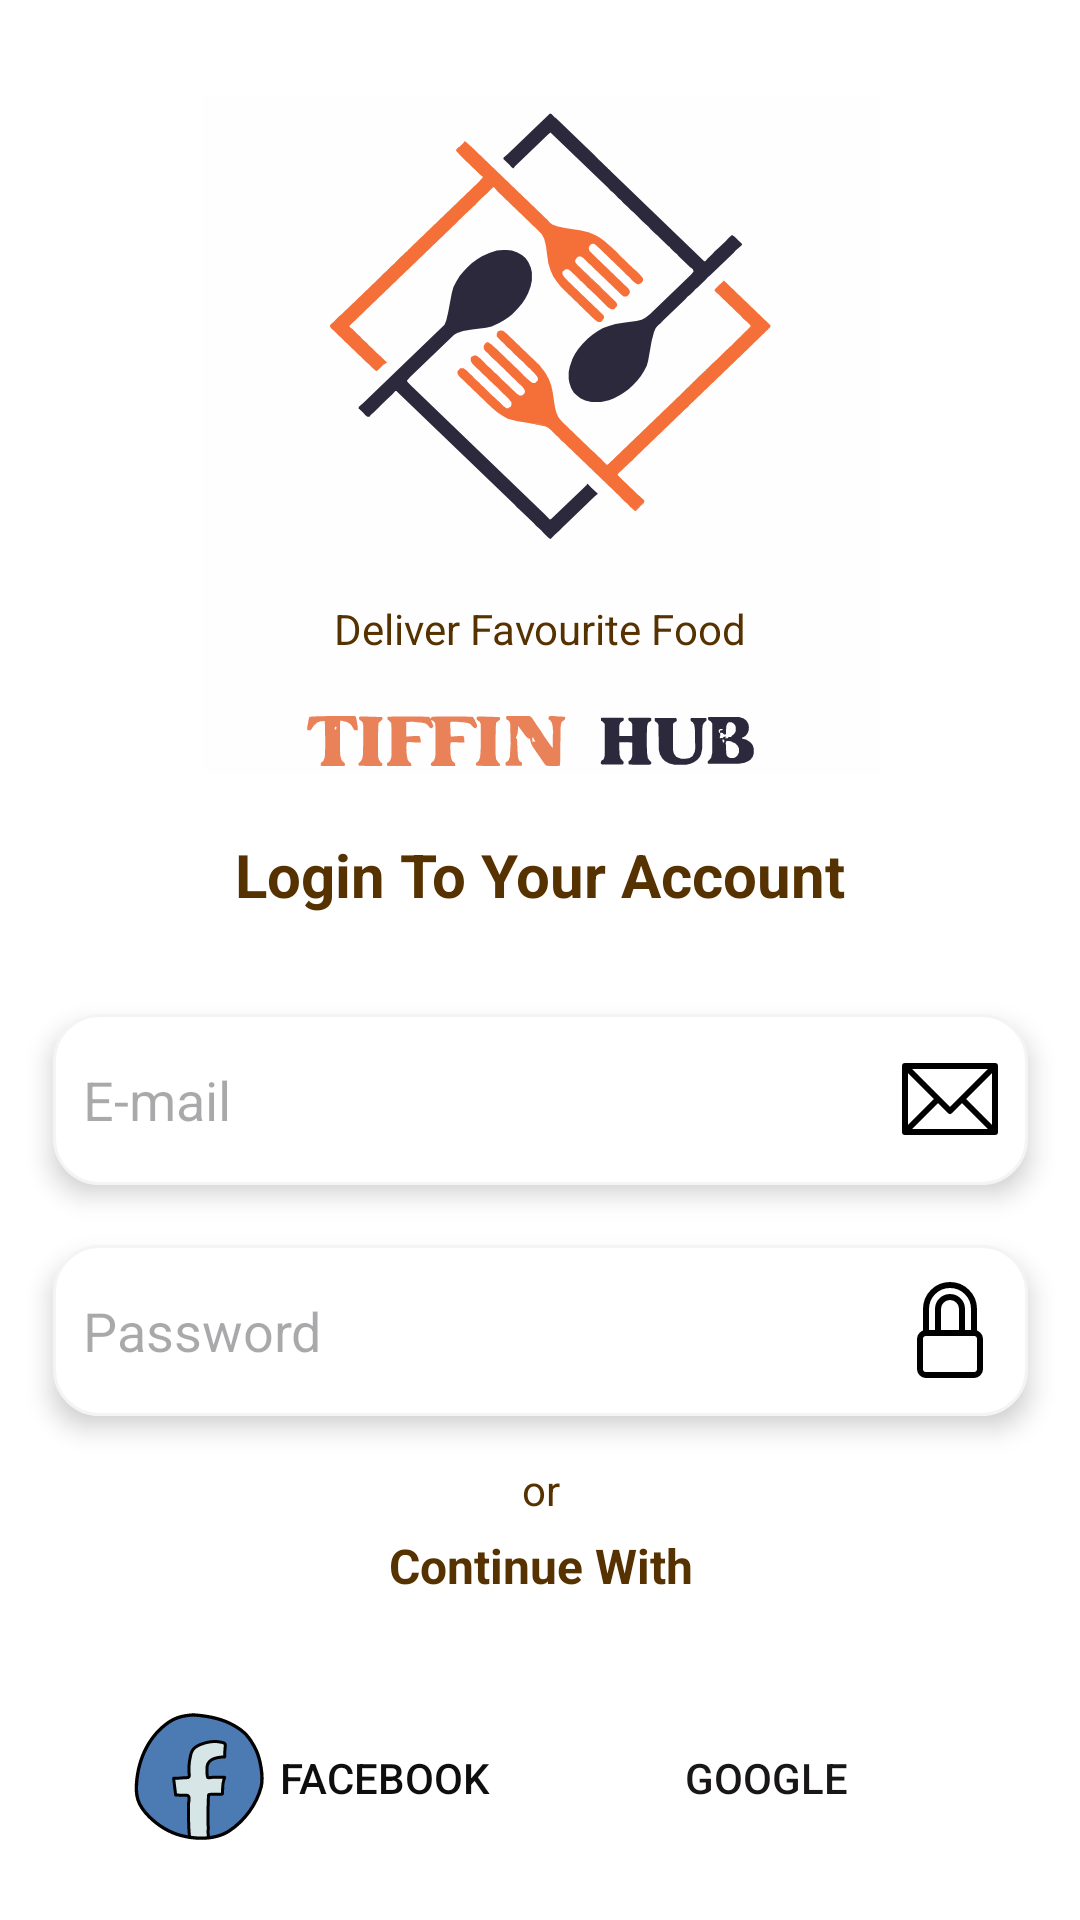

This screen was rendered from an Android layout file. Write that file and the resources it references.
<!-- AndroidManifest.xml: application theme Theme.TIFFINHUBS -->
<!-- res/layout/activity_user_login_page.xml -->
<?xml version="1.0" encoding="utf-8"?>
<androidx.constraintlayout.widget.ConstraintLayout xmlns:android="http://schemas.android.com/apk/res/android"
    xmlns:app="http://schemas.android.com/apk/res-auto"
    xmlns:tools="http://schemas.android.com/tools"
    android:id="@+id/main"
    android:background="@color/white"
    android:layout_width="match_parent"
    android:layout_height="match_parent"
    tools:context=".user_login_page">

    <TextView
        android:id="@+id/textView06"
        android:layout_width="216dp"
        android:layout_height="30dp"
        android:layout_marginTop="20dp"
        android:text="Login To Your Account"
        android:textAlignment="center"
        android:textAllCaps="false"
        android:textColor="#573201"
        android:textSize="20sp"
        android:textStyle="normal|bold"
        app:layout_constraintEnd_toEndOf="parent"
        app:layout_constraintStart_toStartOf="parent"
        app:layout_constraintTop_toBottomOf="@+id/imageView3"
        tools:ignore="HardcodedText,TextSizeCheck" />

    <EditText
        android:id="@+id/userEmailLogin"
        android:layout_width="325dp"
        android:layout_height="57dp"
        android:layout_marginTop="30dp"
        android:background="@drawable/edit_text"
        android:drawableEnd="@drawable/emaillogo"
        android:drawablePadding="10dp"
        android:elevation="5dp"
        android:ems="10"
        android:hint="E-mail"
        android:inputType="textEmailAddress"
        android:paddingLeft="10dp"
        android:paddingEnd="10dp"
        android:textAllCaps="false"
        app:layout_constraintEnd_toEndOf="@+id/textView06"
        app:layout_constraintStart_toStartOf="@+id/textView06"
        app:layout_constraintTop_toBottomOf="@+id/textView06"
        tools:ignore="Autofill,HardcodedText,RtlHardcoded,RtlSymmetry,SpeakableTextPresentCheck,TouchTargetSizeCheck" />

    <EditText
        android:id="@+id/userEmailPasswordLogin"
        android:layout_width="325dp"
        android:layout_height="57dp"
        android:layout_marginTop="20dp"
        android:background="@drawable/edit_text"
        android:drawableEnd="@drawable/lockicon"
        android:drawablePadding="10dp"
        android:elevation="5dp"
        android:ems="10"
        android:hint="Password"
        android:inputType="textPassword"
        android:paddingLeft="10dp"
        android:paddingEnd="10dp"
        app:layout_constraintEnd_toEndOf="@+id/userEmailLogin"
        app:layout_constraintStart_toStartOf="@+id/userEmailLogin"
        app:layout_constraintTop_toBottomOf="@+id/userEmailLogin"
        tools:ignore="Autofill,HardcodedText,RtlHardcoded,RtlSymmetry,SpeakableTextPresentCheck,TextContrastCheck,TouchTargetSizeCheck" />

    <TextView
        android:id="@+id/textView07"
        android:layout_width="wrap_content"
        android:layout_height="wrap_content"
        android:layout_marginTop="15dp"
        android:text="or"
        android:textAlignment="center"
        android:textColor="#573201"
        app:layout_constraintEnd_toEndOf="@+id/userEmailPasswordLogin"
        app:layout_constraintStart_toStartOf="@+id/userEmailPasswordLogin"
        app:layout_constraintTop_toBottomOf="@+id/userEmailPasswordLogin"
        tools:ignore="HardcodedText" />

    <TextView
        android:id="@+id/textView8"
        android:layout_width="wrap_content"
        android:layout_height="wrap_content"
        android:layout_marginTop="5dp"
        android:text="Continue With"
        android:textAlignment="center"
        android:textColor="#573201"
        android:textSize="16sp"
        android:textStyle="normal|bold"
        app:layout_constraintEnd_toEndOf="@+id/textView07"
        app:layout_constraintStart_toStartOf="@+id/textView07"
        app:layout_constraintTop_toBottomOf="@+id/textView07"
        tools:ignore="HardcodedText" />

    <androidx.appcompat.widget.AppCompatButton
        android:id="@+id/userbutton"
        android:layout_width="125dp"
        android:layout_height="50dp"
        android:layout_marginStart="16dp"
        android:layout_marginTop="35dp"
        android:background="@drawable/whitebutton"
        android:drawableLeft="@drawable/icons8_facebook"
        android:text="Facebook"
        android:textColor="#0F0E0E"
        app:layout_constraintEnd_toStartOf="@+id/googleButtonLogin"
        app:layout_constraintHorizontal_bias="0.5"
        app:layout_constraintHorizontal_chainStyle="spread"
        app:layout_constraintStart_toStartOf="parent"
        app:layout_constraintTop_toBottomOf="@+id/textView8"
        tools:ignore="HardcodedText,RtlHardcoded" />

    <androidx.appcompat.widget.AppCompatButton
        android:id="@+id/googleButtonLogin"
        android:layout_width="125dp"
        android:layout_height="50dp"
        android:layout_marginTop="35dp"
        android:layout_marginEnd="16dp"
        android:background="@drawable/whitebutton"
        android:drawableLeft="@drawable/icons8_google"
        android:text="Google"
        android:textColor="#181616"
        app:layout_constraintEnd_toEndOf="parent"
        app:layout_constraintHorizontal_bias="0.5"
        app:layout_constraintStart_toEndOf="@+id/userbutton"
        app:layout_constraintTop_toBottomOf="@+id/textView8"
        tools:ignore="HardcodedText,RtlHardcoded" />

    <androidx.appcompat.widget.AppCompatButton
        android:id="@+id/userAccountloginButton"
        android:layout_width="125dp"
        android:layout_height="50dp"
        android:layout_marginTop="25dp"
        android:background="@drawable/designbutton"
        android:elevation="5dp"
        android:text="Login"
        android:textColor="#090606"
        app:layout_constraintEnd_toEndOf="parent"
        app:layout_constraintStart_toStartOf="parent"
        app:layout_constraintTop_toBottomOf="@+id/googleButtonLogin"
        tools:ignore="HardcodedText" />

    <TextView
        android:id="@+id/donthavebutton"
        android:layout_width="wrap_content"
        android:layout_height="wrap_content"
        android:layout_marginTop="70dp"
        android:text="Don't Have Accouunt ? Sign-Up"
        android:textAlignment="center"
        android:textColor="#573201"
        android:textSize="16sp"
        android:textStyle="bold"
        app:layout_constraintEnd_toEndOf="@+id/userAccountloginButton"
        app:layout_constraintStart_toStartOf="@+id/userAccountloginButton"
        app:layout_constraintTop_toBottomOf="@+id/userAccountloginButton"
        tools:ignore="HardcodedText,MissingConstraints" />

    <ImageView
        android:id="@+id/imageView3"
        android:layout_width="271dp"
        android:layout_height="226dp"
        android:layout_marginTop="32dp"
        app:layout_constraintEnd_toEndOf="parent"
        app:layout_constraintStart_toStartOf="parent"
        app:layout_constraintTop_toTopOf="parent"
        app:srcCompat="@drawable/_jygmhx5pdx22zvcjurbrth7orr" />

    <TextView
        android:id="@+id/textView04"
        android:layout_width="wrap_content"
        android:layout_height="wrap_content"
        android:layout_marginTop="200dp"
        android:text="Deliver Favourite Food"
        android:textColor="#573201"
        app:layout_constraintEnd_toEndOf="parent"
        app:layout_constraintStart_toStartOf="parent"
        app:layout_constraintTop_toTopOf="parent" />

</androidx.constraintlayout.widget.ConstraintLayout>
<!-- resources referenced by this layout -->
<resources>
  <!-- drawable _jygmhx5pdx22zvcjurbrth7orr: vector/xml drawable (drawable, 8293 chars, omitted) -->
  <!-- drawable designbutton (drawable) -->
  <?xml version="1.0" encoding="utf-8"?>
  <shape xmlns:android="http://schemas.android.com/apk/res/android">
  <gradient android:startColor="#E09737" android:endColor="#E0860E"/>
      <corners android:radius="15dp"/>
  </shape>
  <!-- drawable edit_text (drawable) -->
  <?xml version="1.0" encoding="utf-8"?>
  <shape xmlns:android="http://schemas.android.com/apk/res/android">
    <solid android:color="@color/white"/>
      <corners android:radius="15dp"/>
      <stroke android:color="#f4f4f4" android:width="1dp"/>
  </shape>
  <!-- drawable emaillogo (drawable) -->
  <vector xmlns:android="http://schemas.android.com/apk/res/android"
      android:width="32dp"
      android:height="32dp"
      android:viewportWidth="32"
      android:viewportHeight="32">
    <path
        android:pathData="M1,5h30v22h-30z"
        android:strokeLineJoin="round"
        android:strokeWidth="2"
        android:fillColor="#00000000"
        android:strokeColor="#000000"/>
    <path
        android:pathData="M1,5l15,15l15,-15"
        android:strokeLineJoin="round"
        android:strokeWidth="2"
        android:fillColor="#00000000"
        android:strokeColor="#000000"/>
    <path
        android:pathData="M1,27L12,16"
        android:strokeLineJoin="round"
        android:strokeWidth="2"
        android:fillColor="#00000000"
        android:strokeColor="#000000"/>
    <path
        android:pathData="M31,27L20,16"
        android:strokeLineJoin="round"
        android:strokeWidth="2"
        android:fillColor="#00000000"
        android:strokeColor="#000000"/>
  </vector>
  <!-- drawable icons8_facebook: vector/xml drawable (drawable, 6915 chars, omitted) -->
  <!-- drawable lockicon (drawable) -->
  <vector xmlns:android="http://schemas.android.com/apk/res/android"
      android:width="32dp"
      android:height="32dp"
      android:viewportWidth="32"
      android:viewportHeight="32">
    <path
        android:pathData="M8,17L24,17A2,2 0,0 1,26 19L26,29A2,2 0,0 1,24 31L8,31A2,2 0,0 1,6 29L6,19A2,2 0,0 1,8 17z"
        android:strokeLineJoin="round"
        android:strokeWidth="2"
        android:fillColor="#00000000"
        android:strokeColor="#000"
        android:strokeLineCap="round"/>
    <path
        android:pathData="M16,1h0a8,8 0,0 1,8 8v8a0,0 0,0 1,0 0H8a0,0 0,0 1,0 0V9A8,8 0,0 1,16 1Z"
        android:strokeLineJoin="round"
        android:strokeWidth="2"
        android:fillColor="#00000000"
        android:strokeColor="#000"
        android:strokeLineCap="round"/>
    <path
        android:pathData="M16,5h0a4,4 0,0 1,4 4v8a0,0 0,0 1,0 0H12a0,0 0,0 1,0 0V9A4,4 0,0 1,16 5Z"
        android:strokeLineJoin="round"
        android:strokeWidth="2"
        android:fillColor="#00000000"
        android:strokeColor="#000"
        android:strokeLineCap="round"/>
  </vector>
  <style name="Theme.TIFFINHUBS" parent="Base.Theme.TIFFINHUBS" />
  <style name="Base.Theme.TIFFINHUBS" parent="Theme.Material3.DayNight.NoActionBar">
          
          
      </style>
  <!-- not gathered from this repository: default colours our renderer supplied (Android Studio template values) -->
  <color name="white">#FFFFFFFF</color>
</resources>
